Run: headless pygame with SDL's dummy video driver; simulated clock (each Clock.tick advances the game by its frame time, no real sleeping); random seed 0; keys injected as events and as key.get_pressed() state; no mouse input.
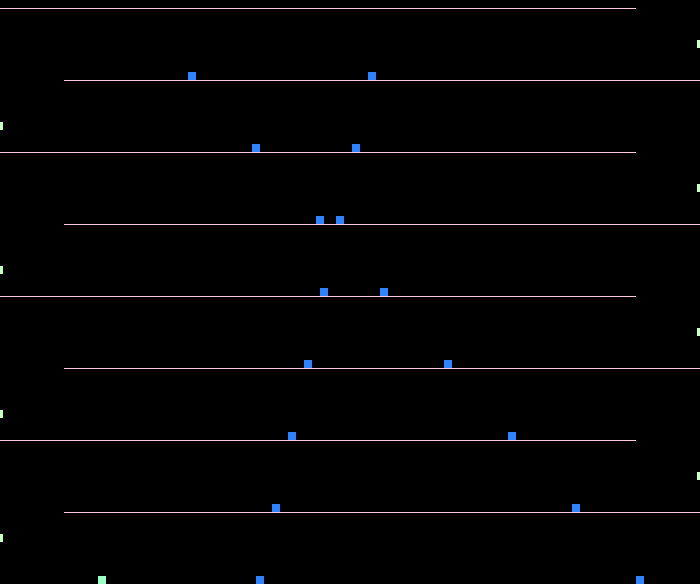
Frame 1 of 4 · flips 1–60 · no input
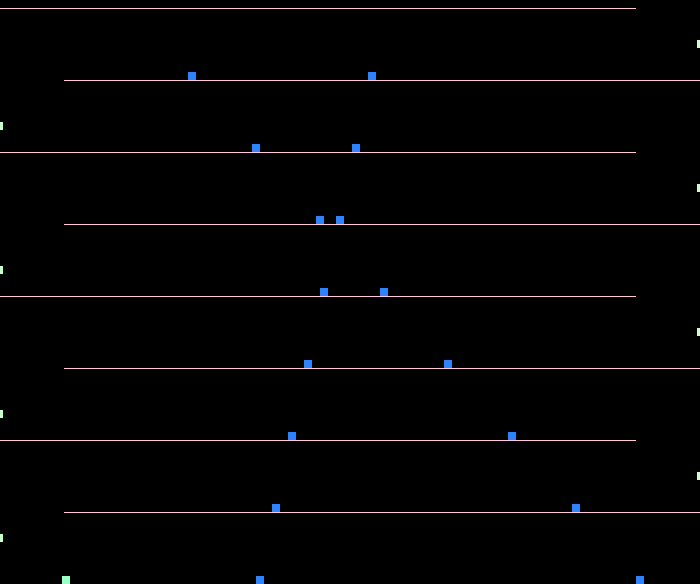
Frame 2 of 4 · flips 61–180 · tapped SPACE, RETURN · held RIGHT (→), D
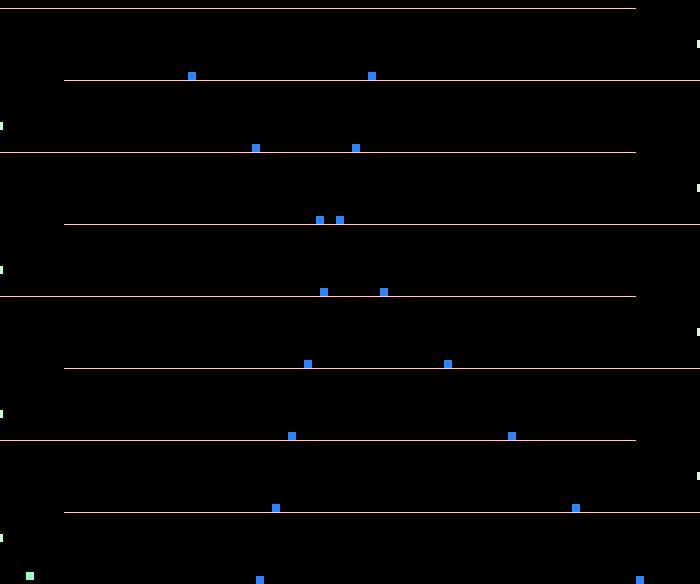
Frame 3 of 4 · flips 181–300 · held DOWN (↓), S
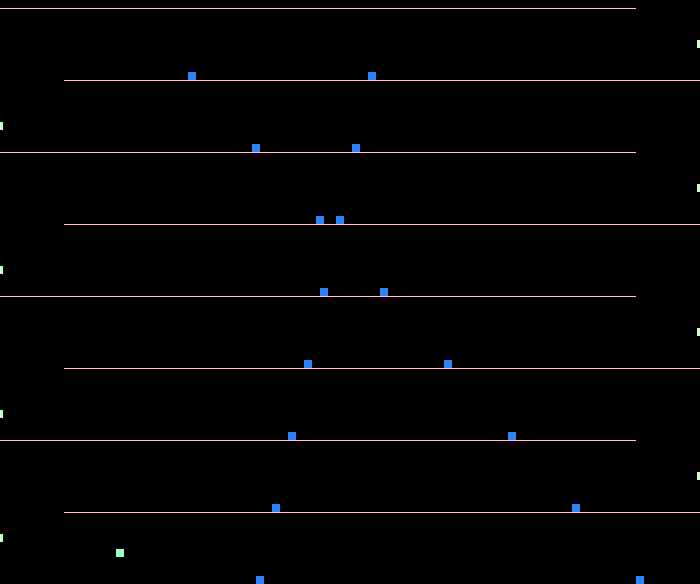
Frame 4 of 4 · flips 301–420 · held LEFT (←), A, UP (↑), W

The pygame program that drew these frames:

import pygame
pygame.font.init()
FPS=60
speed_x=-6
speed_y=0
GRAVITY=0.6
WIDTH, HEIGHT = 700, 584
WIN = pygame.display.set_mode((WIDTH, HEIGHT))

FLOOR_COLOR = (255, 200, 222)
BLACK = (0, 0, 0)
PLAYER_COLOR = (155, 255, 200)
IMPELLER_COLOR=(200,255,200)
OBSTACLES_COLOR=(46,132,255)


clock = pygame.time.Clock()
player=pygame.Rect(2,HEIGHT-16,8,8) 

floors=[pygame.Rect(0,HEIGHT,WIDTH,1)] 
impellers=[pygame.Rect(0,HEIGHT-50,3,8)]
obstacles=[]

for i in range(8):
    if i%2==0:
        obstacles.append(pygame.Rect(WIDTH- 64*(i+1),-72*i+HEIGHT-8,8,8))
        obstacles.append(pygame.Rect(256 +16*i,-72*i+HEIGHT-8,8,8))
        floors.append(pygame.Rect(64,HEIGHT-(i+1)*72,WIDTH-64,1))
        impellers.append(pygame.Rect(WIDTH-3,HEIGHT-40-(i+1)*72,3,8))
    else:
        obstacles.append(pygame.Rect(WIDTH- 64*(i+1),-72*i+HEIGHT-8,8,8))
        obstacles.append(pygame.Rect(256 +16*i,-72*i+HEIGHT-8,8,8))
        floors.append(pygame.Rect(0,HEIGHT-(i+1)*72,WIDTH-64,1))
        impellers.append(pygame.Rect(0,HEIGHT-30-(i+1)*72,3,8))



def draw_update():
    clock.tick(FPS)
    
    pygame.display.flip()
    WIN.fill(BLACK)




while 1:
    
    
    for event in pygame.event.get():
        if event.type == pygame.QUIT:
            pygame.quit()
            break


    player.x+=speed_x
    player.y+=speed_y
    speed_y+=GRAVITY


    for i in floors:
        pygame.draw.rect(WIN,FLOOR_COLOR,i)
        if player.colliderect(i):
            speed_y=0
            player.y-=1
            keys = pygame.key.get_pressed()
            if keys[pygame.K_UP]:
                speed_y=-7

    for i in obstacles:
        pygame.draw.rect(WIN,OBSTACLES_COLOR,i)
        if player.colliderect(i):
            player.x=2
            player.y=HEIGHT-16

    
    for i in impellers:
        pygame.draw.rect(WIN,IMPELLER_COLOR,i)
        if player.colliderect(i):
            speed_y=-8


    pygame.draw.rect(WIN,PLAYER_COLOR,player)



    

    if player.x>=WIDTH-7 or player.x<=0:
        speed_x=-speed_x
    
    if player.y<8:
        font = pygame.font.SysFont(None, 44)
        img = font.render('game over', True, OBSTACLES_COLOR)
        WIN.blit(img, (20, 20))
    
    draw_update()

    
